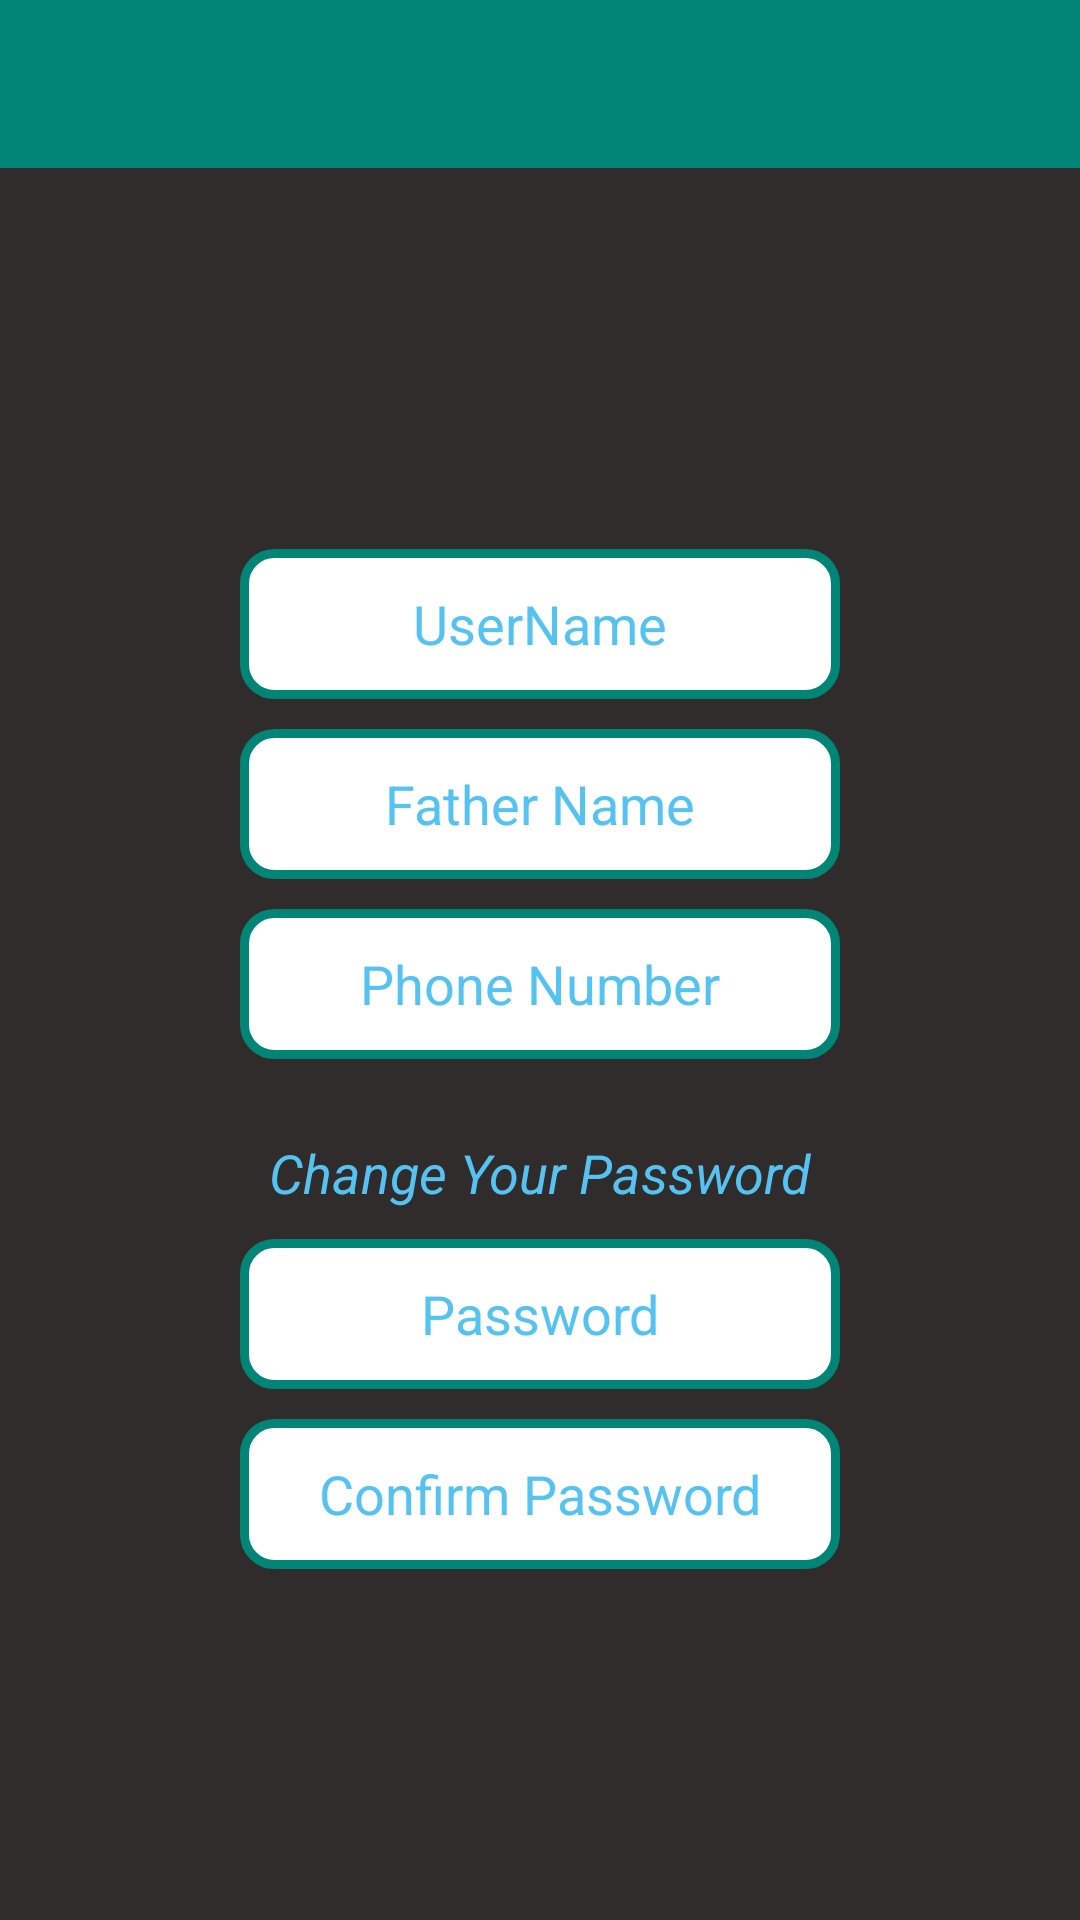

Here is an Android app screen rendered from its layout file. Give the layout XML and the strings, colors and styles it references.
<!-- AndroidManifest.xml: application theme AppTheme -->
<!-- res/layout/activity_profile.xml -->
<?xml version="1.0" encoding="utf-8"?>
<LinearLayout xmlns:android="http://schemas.android.com/apk/res/android"
    xmlns:app="http://schemas.android.com/apk/res-auto"
    xmlns:tools="http://schemas.android.com/tools"
    android:layout_width="match_parent"
    android:layout_height="match_parent"
    android:gravity="center_horizontal"
    android:orientation="vertical"
    android:background="@color/colorBackground"
    android:weightSum="8"
    tools:context=".ProfileActivity">

    <android.support.v7.widget.Toolbar
        android:id="@+id/toolbar_profile_activity"
        android:layout_width="match_parent"
        android:layout_height="?attr/actionBarSize"
        android:background="@color/colorToolBar"
        android:theme="@style/ThemeOverlay.AppCompat.Dark.ActionBar"/>

    <LinearLayout
        android:layout_width="match_parent"
        android:layout_height="match_parent"
        android:gravity="center"
        android:orientation="vertical">


        <EditText
            android:id="@+id/usernameProfileEditText"
            android:layout_marginTop="10dp"
            android:layout_width="200dp"
            android:layout_height="50dp"
            android:gravity="center"
            android:hint="UserName"
            android:textColorHint="#55c3f2"
            android:background="@drawable/custom_edittext_style"
            />


        <EditText
            android:id="@+id/fathernameProfileEditText"
            android:layout_marginTop="10dp"
            android:layout_width="200dp"
            android:layout_height="50dp"
            android:gravity="center"
            android:background="@drawable/custom_edittext_style"
            android:hint="Father Name"
            android:textColorHint="#55c3f2"

            />

        <EditText
            android:id="@+id/phonenumberProfileEditText"
            android:layout_marginTop="10dp"
            android:layout_width="200dp"
            android:layout_height="50dp"
            android:hint="Phone Number"
            android:inputType="number"
            android:gravity="center"
            android:background="@drawable/custom_edittext_style"
            android:textColorHint="#55c3f2"
            />
        <TextView
            android:layout_width="200dp"
            android:layout_height="50dp"
            android:text="@string/ProfilePasswordDivider"
            android:textColor="#55c3f2"
            android:textStyle="italic"
            android:gravity="bottom|center_horizontal"
            android:textSize="18sp"
            />
        <EditText
            android:id="@+id/passwordProfileEditText"
            android:layout_marginTop="10dp"
            android:layout_width="200dp"
            android:layout_height="50dp"
            android:hint="Password"
            android:inputType="textPassword"
            android:background="@drawable/custom_edittext_style"
            android:gravity="center"
            android:textColorHint="#55c3f2"

            />
        <EditText
            android:id="@+id/ConfirmpasswordProfileEditText"
            android:layout_marginTop="10dp"
            android:layout_width="200dp"
            android:layout_height="50dp"
            android:hint="Confirm Password"
            android:clickable="true"
            android:inputType="textPassword"
            android:background="@drawable/custom_edittext_style"
            android:gravity="center"
            android:textColorHint="#55c3f2"

            />

    </LinearLayout>


</LinearLayout>
<!-- resources referenced by this layout -->
<resources>
  <color name="colorBackground">#302c2c</color>
  <color name="colorToolBar">#008577</color>
  <!-- drawable custom_edittext_style (drawable) -->
  <?xml version="1.0" encoding="utf-8"?>
  <shape xmlns:android="http://schemas.android.com/apk/res/android">
  
      <stroke
          android:width="3dp"
          android:color="@color/colorToolBar"/>
      <corners
          android:radius="10dp"/>
      <solid
          android:color="@color/colorWhite"/>
  </shape>
  <string name="ProfilePasswordDivider">Change Your Password</string>
  <style name="AppTheme" parent="Theme.AppCompat.Light.NoActionBar">
          
          <item name="colorPrimary">@color/colorPrimary</item>
          <item name="colorPrimaryDark">@color/colorPrimaryDark</item>
          <item name="colorAccent">@color/colorToolBar</item>
      </style>
  <color name="colorWhite">#FFFFFF</color>
  <color name="colorPrimary">#3F51B5</color>
  <color name="colorPrimaryDark">#303F9F</color>
</resources>
